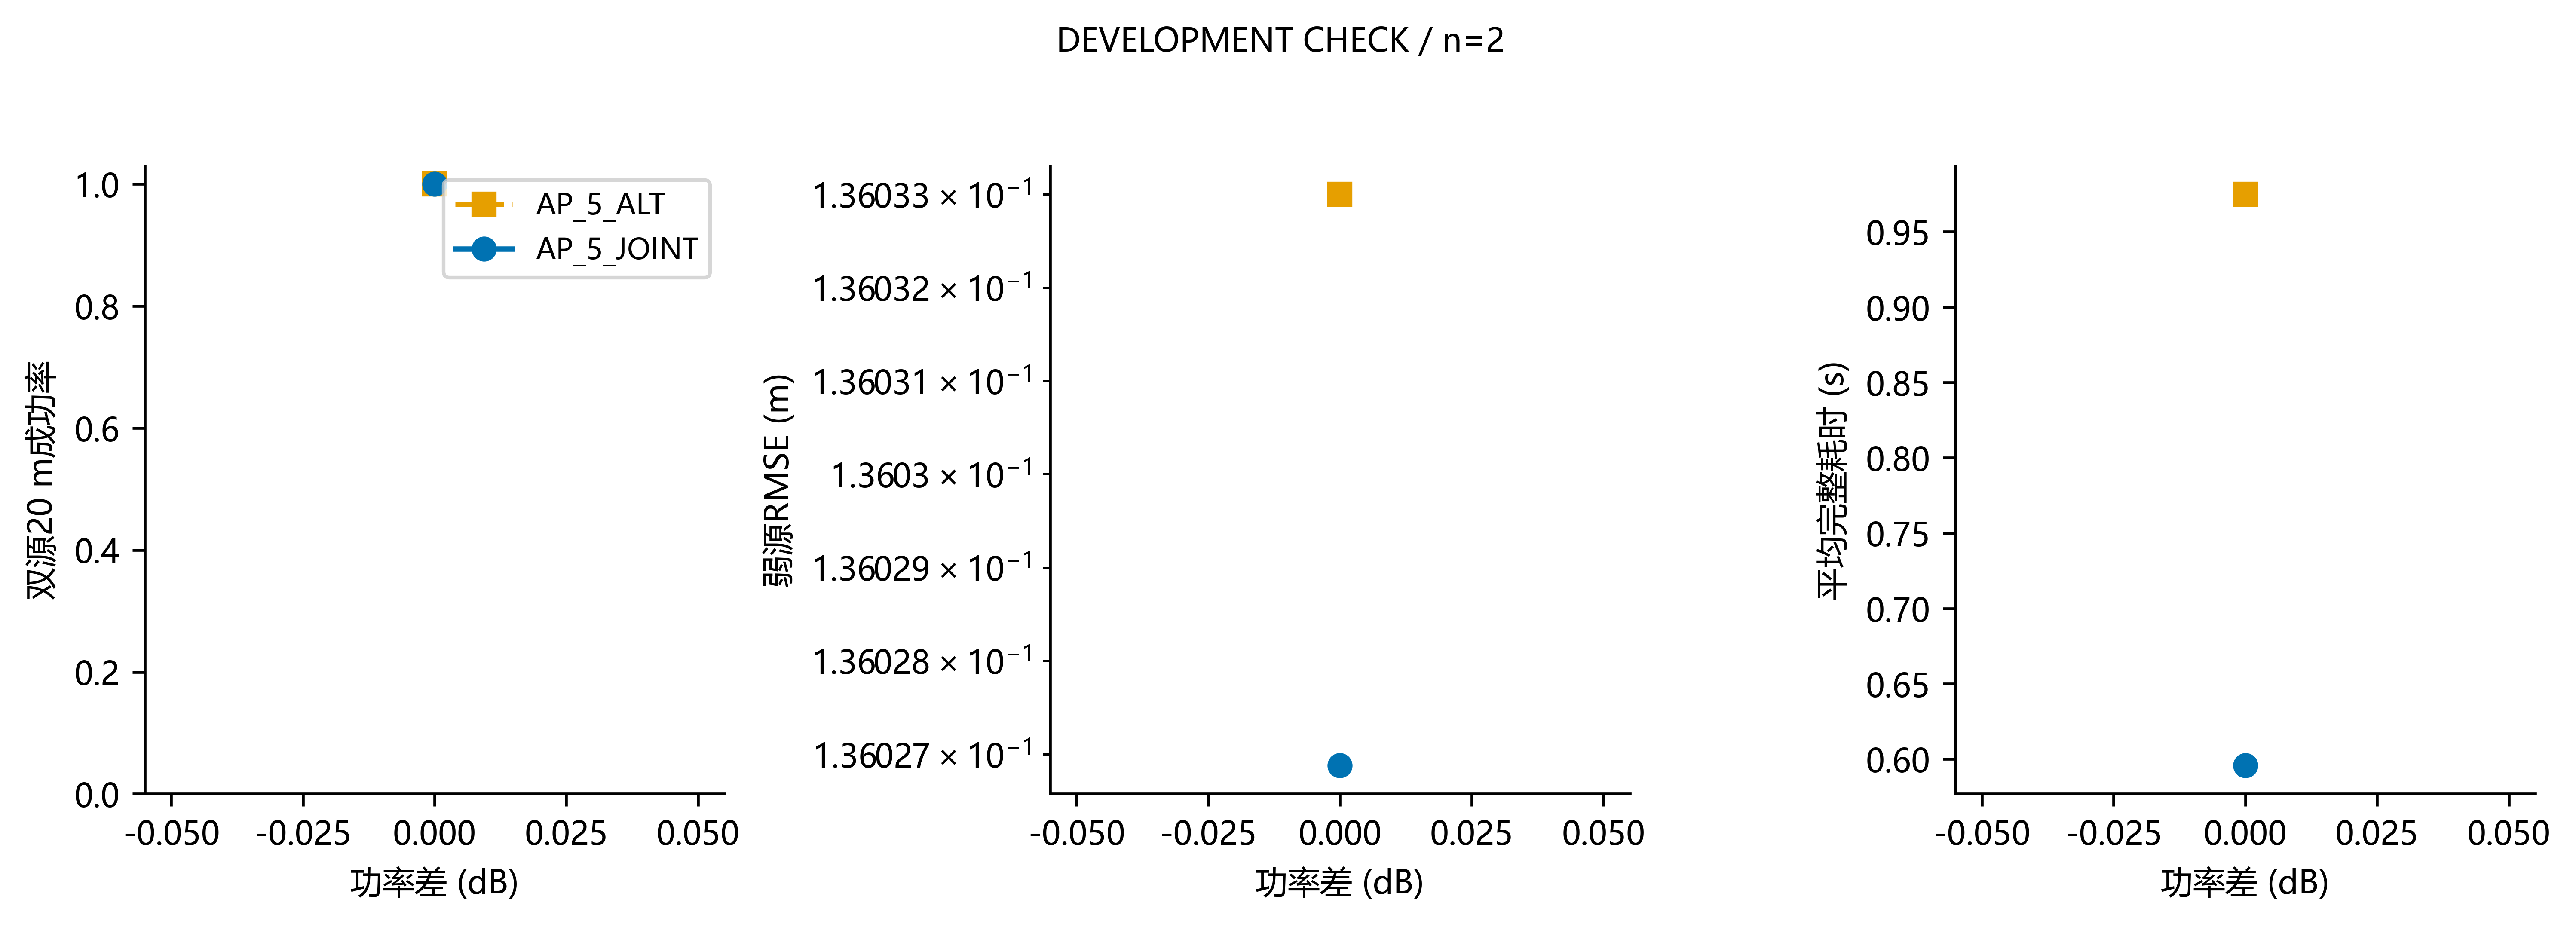

Data behind this chart, as committed beside it:
method, gap_db, n, both_count, both20, both20_ci95, mean_seconds, p95_seconds, gospa_m, stops, strong20, strong_rmse_m, strong_p95_m, weak20, weak_rmse_m, weak_p95_m
AP_5_ALT, 0, 2, 2, 1.0, [1.0, 1.0], 0.9749, 1.061, 0.5054, {'COMMON_GRADIENT_REACHED': 2}, 1.0, 0.4873, 0.5178, 1.0, 0.136, 0.1658
AP_5_JOINT, 0, 2, 2, 1.0, [1.0, 1.0], 0.5958, 0.6491, 0.5054, {'COMMON_GRADIENT_REACHED': 2}, 1.0, 0.4873, 0.5178, 1.0, 0.136, 0.1658
